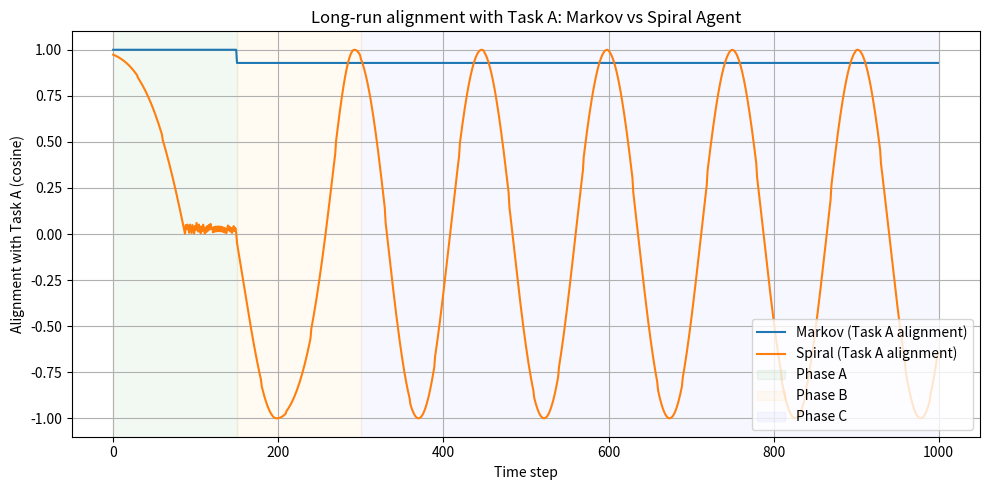

The script that saved this image:
import numpy as np
import matplotlib.pyplot as plt


# -----------------------------
# Helper functions
# -----------------------------

def cosine_alignment(w, v):
    """Cosine similarity between weight vector w and pattern v."""
    wn = np.linalg.norm(w)
    vn = np.linalg.norm(v)
    if wn == 0 or vn == 0:
        return 0.0
    return float(np.dot(w, v) / (wn * vn))


def compute_phase_stats(series, idx_start):
    """
    Compute min/mean/max over a given phase of the time series.
    series: list or np.array of alignment values over time
    idx_start: index where the phase begins
    """
    arr = np.array(series[idx_start:], dtype=float)
    return float(arr.min()), float(arr.mean()), float(arr.max())


# -----------------------------
# Agents
# -----------------------------

class MarkovAgent:
    """
    Simple Markovian agent: no rotation, no sleep, just gradient-like updates.
    """
    def __init__(self, dim, lr=0.1):
        self.w = np.zeros(dim, dtype=float)
        self.lr = lr

    def update(self, x, target_sign):
        """
        Perceptron-style update toward target_sign in {+1, -1}.
        """
        y_raw = np.dot(self.w, x)

        # Treat zero as WRONG so it learns from the start
        y = 1.0 if y_raw > 0.0 else -1.0

        error = target_sign - y
        self.w += self.lr * error * x

        # Normalize to keep bounded
        norm = np.linalg.norm(self.w)
        if norm > 0:
            self.w /= norm


class SpiralAgent:
    """
    Spiral (ITP-style) agent with:
      - rotational drift (Omega_eff, ramped by consolidation)
      - consolidation C(t) (plasticity ratchet)
      - sleep step (pruning & gentle consolidation)
    """
    def __init__(self, dim, base_lr=0.08, base_omega=0.04, kappa=0.005):
        # Start with a small random direction so it can respond immediately
        w0 = np.random.randn(dim)
        w0 = w0 / np.linalg.norm(w0)
        self.w = w0

        self.base_lr = base_lr
        self.base_omega = base_omega
        self.kappa = kappa

        self.C = 0.0   # consolidation (0 = fresh, 1 = hardened)

    def _effective_omega(self):
        """
        Rotation speed ramps with consolidation:
        - when C ~ 0: almost no rotation (learn first)
        - when C ~ 1: full base_omega (mature spiral)
        """
        return self.base_omega * (0.2 + 0.8 * self.C)

    def _rotate(self):
        """Apply a 2D rotation by angle omega_eff to self.w."""
        theta = self._effective_omega()
        c, s = np.cos(theta), np.sin(theta)
        R = np.array([[c, -s],
                      [s,  c]])
        self.w = R @ self.w

    def update(self, x, target_sign):
        """
        Wake update: rotation + plastic update with consolidation ratchet.
        """
        # First, internal drift
        self._rotate()

        # Then perceptron-like update
        y_raw = np.dot(self.w, x)
        y = 1.0 if y_raw > 0.0 else -1.0

        error = target_sign - y

        # Plasticity reduced by consolidation C
        plasticity = 1.0 - self.C
        lr_eff = self.base_lr * (0.5 + 0.5 * (1.0 - self.C))  # slightly higher when fresh

        self.w += lr_eff * plasticity * error * x

        # Normalize
        norm = np.linalg.norm(self.w)
        if norm > 0:
            self.w /= norm

        # Consolidation increases when error is small (we've learned)
        self.C += self.kappa * max(0.0, 1.0 - abs(error))
        self.C = min(self.C, 1.0)

    def sleep_step(self):
        """
        Sleep-phase step: gentle rotation + pruning of tiny components.
        """
        self._rotate()

        # Prune tiny components (entropic waste removal)
        thresh = 1e-3
        self.w[np.abs(self.w) < thresh] = 0.0

        # Normalize
        norm = np.linalg.norm(self.w)
        if norm > 0:
            self.w /= norm


# -----------------------------
# Simulation setup
# -----------------------------

def main():
    np.random.seed(0)

    dim = 2

    # Task A and B patterns (orthogonal)
    pattern_A = np.array([1.0, 0.0])
    pattern_B = np.array([0.0, 1.0])

    pattern_A /= np.linalg.norm(pattern_A)
    pattern_B /= np.linalg.norm(pattern_B)

    # Agents
    markov = MarkovAgent(dim=dim, lr=0.2)
    spiral = SpiralAgent(dim=dim, base_lr=0.08, base_omega=0.04, kappa=0.005)

    # Time structure
    T_A = 150   # Phase A: only Task A
    T_B = 150   # Phase B: only Task B
    T_C = 700   # Phase C: long mixed future
    T_total = T_A + T_B + T_C

    align_A_markov = []
    align_A_spiral = []

    # -------------------------
    # Phase A: only Task A
    # -------------------------
    for t in range(T_A):
        x = pattern_A
        target_sign = 1.0

        markov.update(x, target_sign)
        spiral.update(x, target_sign)

        align_A_markov.append(cosine_alignment(markov.w, pattern_A))
        align_A_spiral.append(cosine_alignment(spiral.w, pattern_A))

        # Occasional sleep for spiral
        if (t + 1) % 30 == 0:
            spiral.sleep_step()

    # -------------------------
    # Phase B: only Task B
    # -------------------------
    for t in range(T_B):
        x = pattern_B
        target_sign = 1.0

        markov.update(x, target_sign)
        spiral.update(x, target_sign)

        align_A_markov.append(cosine_alignment(markov.w, pattern_A))
        align_A_spiral.append(cosine_alignment(spiral.w, pattern_A))

        if (T_A + t + 1) % 30 == 0:
            spiral.sleep_step()

    # -------------------------
    # Phase C: mixed future
    # -------------------------
    for t in range(T_C):
        if np.random.rand() < 0.5:
            x = pattern_A
        else:
            x = pattern_B
        target_sign = 1.0

        markov.update(x, target_sign)
        spiral.update(x, target_sign)

        align_A_markov.append(cosine_alignment(markov.w, pattern_A))
        align_A_spiral.append(cosine_alignment(spiral.w, pattern_A))

        if (T_A + T_B + t + 1) % 30 == 0:
            spiral.sleep_step()

    # Convert to arrays
    align_A_markov = np.array(align_A_markov, dtype=float)
    align_A_spiral = np.array(align_A_spiral, dtype=float)

    # -----------------------------
    # Print summary statistics
    # -----------------------------

    print("\nFinal alignment with Task A:")
    print(f"  Markov: {align_A_markov[-1]:6.3f}")
    print(f"  Spiral: {align_A_spiral[-1]:6.3f}")

    phaseC_start = T_A + T_B
    m_min, m_mean, m_max = compute_phase_stats(align_A_markov, phaseC_start)
    s_min, s_mean, s_max = compute_phase_stats(align_A_spiral, phaseC_start)

    print("\nPhase C (long-term) alignment with Task A:")
    print(f"  Markov -> min: {m_min:6.3f}, mean: {m_mean:6.3f}, max: {m_max:6.3f}")
    print(f"  Spiral -> min: {s_min:6.3f}, mean: {s_mean:6.3f}, max: {s_max:6.3f}")

    # -----------------------------
    # Plotting
    # -----------------------------

    t_axis = np.arange(T_total)

    plt.figure(figsize=(10, 5))
    plt.plot(t_axis, align_A_markov, label="Markov (Task A alignment)")
    plt.plot(t_axis, align_A_spiral, label="Spiral (Task A alignment)")

    plt.axvspan(0, T_A, color="green", alpha=0.05, label="Phase A")
    plt.axvspan(T_A, T_A + T_B, color="orange", alpha=0.05, label="Phase B")
    plt.axvspan(T_A + T_B, T_total, color="blue", alpha=0.03, label="Phase C")

    plt.xlabel("Time step")
    plt.ylabel("Alignment with Task A (cosine)")
    plt.title("Long-run alignment with Task A: Markov vs Spiral Agent")
    plt.legend(loc="lower right")
    plt.grid(True)
    plt.tight_layout()
    plt.show()


if __name__ == "__main__":
    main()
